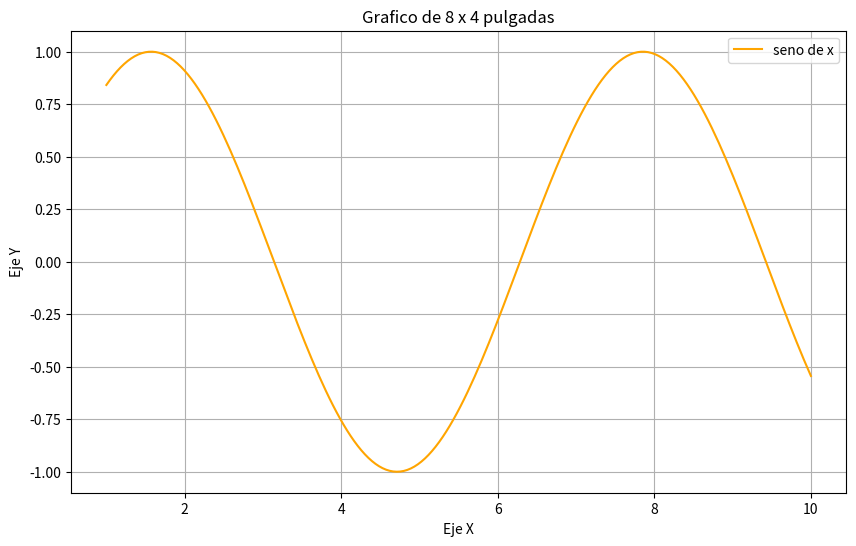

This figure's Python source:
import matplotlib.pyplot as plt
import numpy as np

x = np.linspace(1, 10, 200)
y = np.sin(x)

plt.figure(figsize=(10, 6)) # 8 pulgadas por 4 pulgadas.
plt.plot(x, y, label="seno de x", color="orange")
plt.title("Grafico de 8 x 4 pulgadas")
plt.xlabel("Eje X")
plt.ylabel("Eje Y")
plt.grid(True)
plt.legend()
plt.show()
